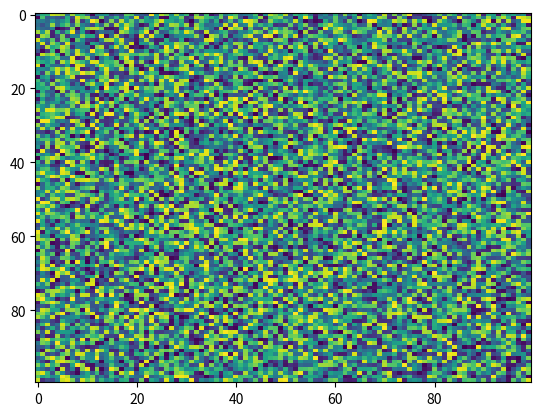

This figure's Python source:
import matplotlib.pyplot as plt
import numpy as np
X = np.random.rand(100, 100)
plt.imshow(X, vmin=None, filternorm=True, norm=None, filterrad=4.0, interpolation='nearest', alpha=None, aspect='auto', cmap='viridis', vmax=None, interpolation_stage=None)
